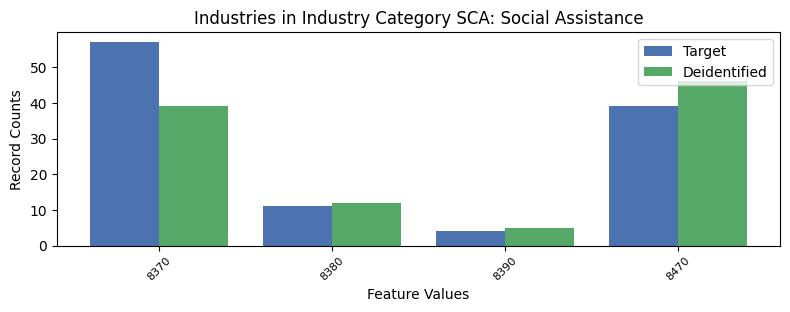

The table this chart was drawn from, first rows:
, INDP, count_target, count_deidentified
1, 8370, 57, 39
3, 8380, 11, 12
2, 8390, 4, 5
0, 8470, 39, 46
